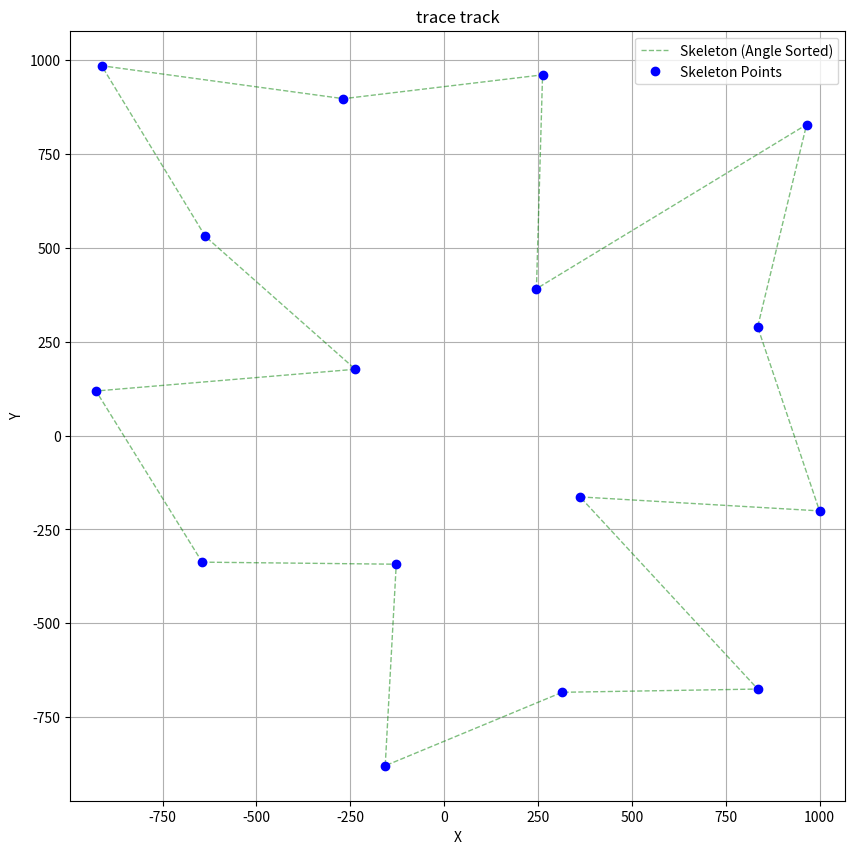

Here is the Python script that generated this plot:


import matplotlib.pyplot as plt
import numpy as np
from random import Random

class Generator():
    def __init__(self, seed = None):
        self.mapSize = None
        self.borderWidth = None
        if not isinstance(seed, (None, int)):
            seed = 1234
        self.rng = np.random.default_rng() if seed is None else np.random.default_rng(seed=seed)
        
    def createFramework(self, mapSize, borderWidth = 0):
        pass


def generate_constrained_points(n: int, min_dist: float, max_range: float = 200) -> np.ndarray:
    
    points = []
    max_attempts = n * 100
    
    for _ in range(max_attempts):
        if len(points) >= n:
            break

        candidate = np.random.rand(2) * max_range - (max_range / 2)
        
        is_too_close = False
        for existing_point in points:
            dist_sq = np.sum((candidate - existing_point)**2)
            if dist_sq < min_dist**2:
                is_too_close = True
                break
        
        if not is_too_close:
            points.append(candidate)
            
    return np.array(points)

def connect_via_angular_sort(points: np.ndarray) -> np.ndarray:

    if len(points) < 3:
        return points

    center = np.mean(points, axis=0)
    
    vectors = points - center
    
    angles = np.arctan2(vectors[:, 1], vectors[:, 0]) 
    
    sorted_indices = np.argsort(angles)
    
    sorted_path_skeleton = points[sorted_indices]
    
    return sorted_path_skeleton

def get_angle(p1: np.ndarray, p2: np.ndarray, p3: np.ndarray) -> float:
    """
    Calculates the inner angle (in radians) formed by three points p1-p2-p3, 
    with p2 as the vertex.
    
    The result is always in the range [0, pi] radians (0 to 180 degrees).

    @param p1: Coordinates of the first point. 
    :type p1: numpy.ndarray
    @param p2: Coordinates of the angle's vertex. This point is subtracted to create the two vectors.
    :type p2: numpy.ndarray
    @param p3: Coordinates of the third point.
    :type p3: numpy.ndarray
    @returns: The angle value in radians.
    :rtype: float
    """
    vec1 = p1 - p2
    vec2 = p3 - p2
    
    dot_product = np.dot(vec1, vec2)
    
    norm_vec1 = np.linalg.norm(vec1)
    norm_vec2 = np.linalg.norm(vec2)
    
    if norm_vec1 == 0 or norm_vec2 == 0:
        return np.pi 
        
    # cos(theta) = (vec1 dot vec2) / (|vec1| * |vec2|)
    cosine_angle = np.clip(dot_product / (norm_vec1 * norm_vec2), -1.0, 1.0)
    
    return np.arccos(cosine_angle)

def optimize_path_skeleton(skeleton: np.ndarray, min_angle_degrees: float) -> np.ndarray:
    """
    Optimizes a closed path skeleton by removing interior points if the angle 
    formed by three consecutive points is smaller than a specified threshold.

    @param skeleton: The angle-sorted closed skeleton points.
    :type skeleton: numpy.ndarray
    @param min_angle_degrees: The minimum allowed angle (in degrees).
    :type min_angle_degrees: float
    @returns: The optimized set of new skeleton points.
    :rtype: numpy.ndarray
    """
    if len(skeleton) < 4:
        return skeleton

    min_angle_radians = np.deg2rad(min_angle_degrees)
    
    # [P_n-1, P_0, P_1, ..., P_n-1, P_0]
    num_pts = len(skeleton)
    current_skeleton = list(skeleton)
    
    optimized = False

    while not optimized:
        optimized = True
        
        n = len(current_skeleton)
        
        if n < 4:
            break
        i = 0
        while i < n:
            
            p_prev = current_skeleton[(i - 1 + n) % n]
            p_curr = current_skeleton[i]
            p_next = current_skeleton[(i + 1) % n]
            
            angle = get_angle(p_prev, p_curr, p_next)
            
            if angle < min_angle_radians:
                current_skeleton.pop(i)
                n -= 1 
                optimized = False
            else:
                i += 1
                
        if not optimized:
            i = 0
    if len(current_skeleton) < num_pts:
        print(f"Warning: Only {len(current_skeleton)}/{num_pts} points met the distance constraint.")

    return np.array(current_skeleton)

N_SKELETON_POINTS = 130
MIN_DISTANCE = 500
MAX_RANGE = 2000
MIN_ANGLE_DEGREES = 40

try:
    while(True):
        skeleton_points = generate_constrained_points(N_SKELETON_POINTS, MIN_DISTANCE, MAX_RANGE)
        ordered_skeleton = connect_via_angular_sort(skeleton_points)
        optimized_skeleton = optimize_path_skeleton(ordered_skeleton, MIN_ANGLE_DEGREES)

        if(len(optimized_skeleton) >= 3):
            break

    fig, ax = plt.subplots(figsize=(10, 10))

    closed_skeleton_for_plot = np.vstack([optimized_skeleton, optimized_skeleton[0]])
    ax.plot(closed_skeleton_for_plot[:, 0], closed_skeleton_for_plot[:, 1], 'g--', linewidth=1, alpha=0.5, label='Skeleton (Angle Sorted)')

    ax.plot(optimized_skeleton[:, 0], optimized_skeleton[:, 1], 'bo', markersize=6, label='Skeleton Points')
    
    ax.set_title(f"trace track")
    ax.set_xlabel("X")
    ax.set_ylabel("Y")
    ax.grid(True)
    ax.axis('equal')
    plt.legend()
    plt.show()

except ValueError as e:
    print(f"Error: {e}")